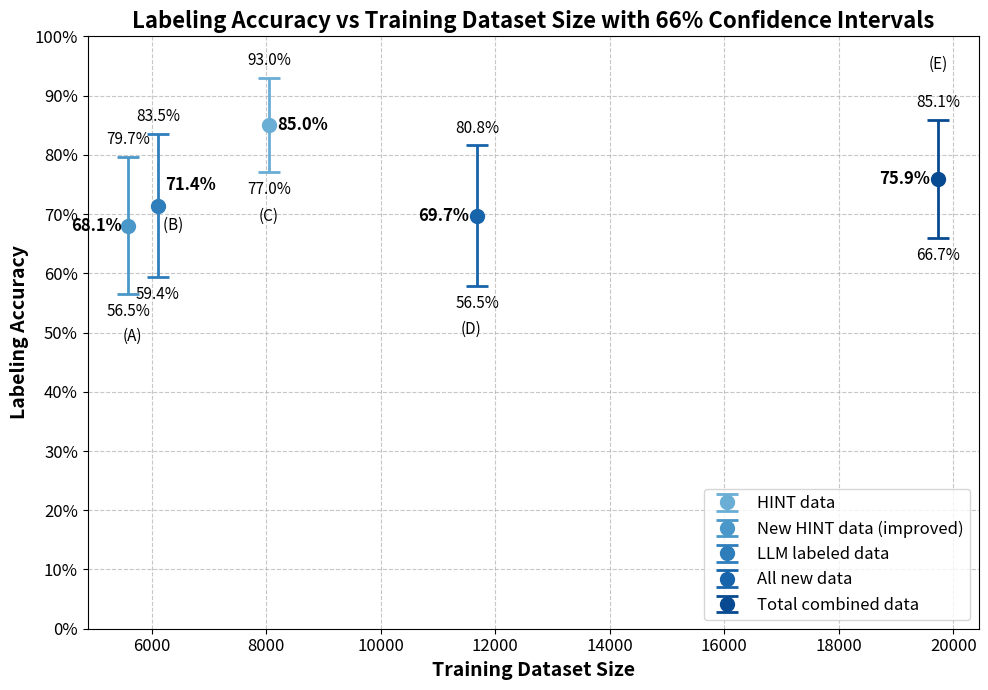

Write Python code to recreate this figure.
import matplotlib.pyplot as plt
import numpy as np
import re

# Data parsing
data_lines = [
    "HINT_old: (0.85, 0.07984359711335656, (0.7701564028866434, 0.9298435971133565)), 8046",
    "HINT_new, after improvements: (0.680568769637903, 0.1159749945003803, (0.5645937751375227, 0.7965437641382833)), 5589",
    "ours_only: (0.71428571428, 0.1207363221, (0.59354939218, 0.83502203638)), 6110",
    "all_ours: (0.69742724195, 0.1183556583, (0.56490184281, 0.80797461911)), 11689",
    "total_data: (0.75938, 0.0992, (0.6674, 0.85138)), 19735"
]

# Parse the data
labels = []
accuracies = []
half_widths = []
lower_bounds = []
upper_bounds = []
dataset_sizes = []

for line in data_lines:
    # Split the line at the comma before the dataset size
    main_part, size_part = line.rsplit(',', 1)
    
    # Extract the dataset size
    dataset_size = int(size_part.strip())
    dataset_sizes.append(dataset_size)
    
    # Extract the label
    label_part = main_part.split(':', 1)[0].strip()
    labels.append(label_part)
    
    # Extract accuracy (mean) and confidence interval using regex
    values_part = main_part.split(':', 1)[1].strip()
    # Extract all floating point numbers from the string
    matches = re.findall(r'\d+\.\d+', values_part)
    
    if len(matches) >= 4:
        accuracy = float(matches[0])
        half_width = float(matches[1])
        lower_bound = float(matches[2])
        upper_bound = float(matches[3])
        
        accuracies.append(accuracy)
        half_widths.append(half_width)
        lower_bounds.append(lower_bound)
        upper_bounds.append(upper_bound)
    else:
        print(f"Warning: Could not parse values from line: {line}")

# Map the labels to more readable names
name_mapping = {
    "HINT_old": "HINT data",
    "HINT_new, after improvements": "New HINT data (improved)",
    "ours_only": "LLM labeled data",
    "all_ours": "All new data",
    "total_data": "Total combined data"
}

readable_labels = [name_mapping.get(label, label) for label in labels]

# Create a color palette (blue theme)
colors = plt.cm.Blues(np.linspace(0.5, 0.9, len(labels)))

# Create the figure
plt.figure(figsize=(10, 7))

# Create scatter plot with error bars
for i, (size, accuracy, half_width, lower, upper, label, color) in enumerate(
    zip(dataset_sizes, accuracies, half_widths, lower_bounds, upper_bounds, readable_labels, colors)):
    
    plt.errorbar(size, accuracy, yerr=half_width, fmt='o', markersize=10, 
                 capsize=8, label=label, color=color, ecolor=color, 
                 elinewidth=2, capthick=2)
    
    # Position the main percentages differently based on the data point
    if label == "Total combined data" or label == "All new data":
        # For the two rightmost points, position to the left of the dot
        plt.text(size - 150, accuracy, 
                f'{accuracy*100:.1f}%', 
                ha='right', va='center', fontsize=12, fontweight='bold')
    elif label == "HINT data":
        # For the third rightmost point, position to the right of the dot
        plt.text(size + 150, accuracy, 
                f'{accuracy*100:.1f}%', 
                ha='left', va='center', fontsize=12, fontweight='bold')
    elif label == "LLM labeled data":
        # Move 71.4% up and to the right
        plt.text(size + 120, accuracy + 0.035, 
                f'{accuracy*100:.1f}%', 
                ha='left', va='center', fontsize=12, fontweight='bold')
    elif label == "New HINT data (improved)":
        # Move 68.1% slightly to the left
        plt.text(size - 120, accuracy, 
                f'{accuracy*100:.1f}%', 
                ha='right', va='center', fontsize=12, fontweight='bold')
    else:
        # For any other points, keep them above the dot
        offset = 0.025  # Small offset to avoid overlap with dot
        plt.text(size, accuracy + offset, 
                f'{accuracy*100:.1f}%', 
                ha='center', va='bottom', fontsize=12, fontweight='bold')
    
    # Add upper bound label at the top of the error bar
    plt.text(size, accuracy + half_width + 0.015, 
             f'{upper*100:.1f}%', 
             ha='center', va='bottom', fontsize=11)
    
    # Add lower bound label at the bottom of the error bar
    plt.text(size, accuracy - half_width - 0.015, 
             f'{lower*100:.1f}%', 
             ha='center', va='top', fontsize=11)
             
    # Custom text with positioning based on the dataset
    if "HINT data" == label:
        # For the third point (HINT data), position text further below
        plt.text(size, accuracy - half_width - 0.06,
                 "(C)",
                 ha='center', va='top', fontsize=11, style='italic')
    elif "New HINT data (improved)" == label:
        # For the second point, move text to the right
        plt.text(size + 600, accuracy,
                 "(B) ",
                 ha='left', va='center', fontsize=11, style='italic')
    elif "LLM labeled data" == label:
        # For the first point (leftmost), format with multiple lines and move text left
        plt.text(size-450, accuracy - half_width - 0.085,
                 "(A)",
                 ha='center', va='top', fontsize=11, style='italic')
    elif "All new data" == label:
        # For the fourth point, keep text below
        plt.text(size-120, accuracy - half_width - 0.06,
                 "(D)",
                 ha='center', va='top', fontsize=11, style='italic')
    elif "Total combined data" == label:
        # For the fifth point (new rightmost), add text above
        plt.text(size, accuracy + half_width + 0.08,
                 "(E)",
                 ha='center', va='bottom', fontsize=11, style='italic')

# Add labels and title
plt.xlabel('Training Dataset Size', fontsize=14, fontweight='bold')
plt.ylabel('Labeling Accuracy', fontsize=14, fontweight='bold')
plt.title('Labeling Accuracy vs Training Dataset Size with 66% Confidence Intervals', fontsize=16, fontweight='bold')

# Add grid
plt.grid(True, linestyle='--', alpha=0.7)

# Format y-axis as percentage - CHANGED TO START FROM 0
plt.ylim(0.0, 1.0)
plt.yticks(np.arange(0.0, 1.05, 0.1), [f"{int(x*100)}%" for x in np.arange(0.0, 1.05, 0.1)], fontsize=12)

# Format x-axis with thousand separators
plt.ticklabel_format(axis='x', style='plain')
plt.xticks(fontsize=12)

# Add legend
plt.legend(loc='lower right', frameon=True, fontsize=12)

# Adjust layout
plt.tight_layout()

# Save the figure
plt.savefig('accuracy_vs_dataset_size.png', dpi=300, bbox_inches='tight')

# Show the plot
plt.show()

# Print out the actual confidence intervals for verification
print("Scatter plot generated with error bars showing 66% confidence intervals.")
print("Data summary:")
for i, label in enumerate(readable_labels):
    print(f"  {label}: {accuracies[i]:.3f} ± {half_widths[i]:.3f} (CI: {lower_bounds[i]*100:.1f}% - {upper_bounds[i]*100:.1f}%, {dataset_sizes[i]} examples)")